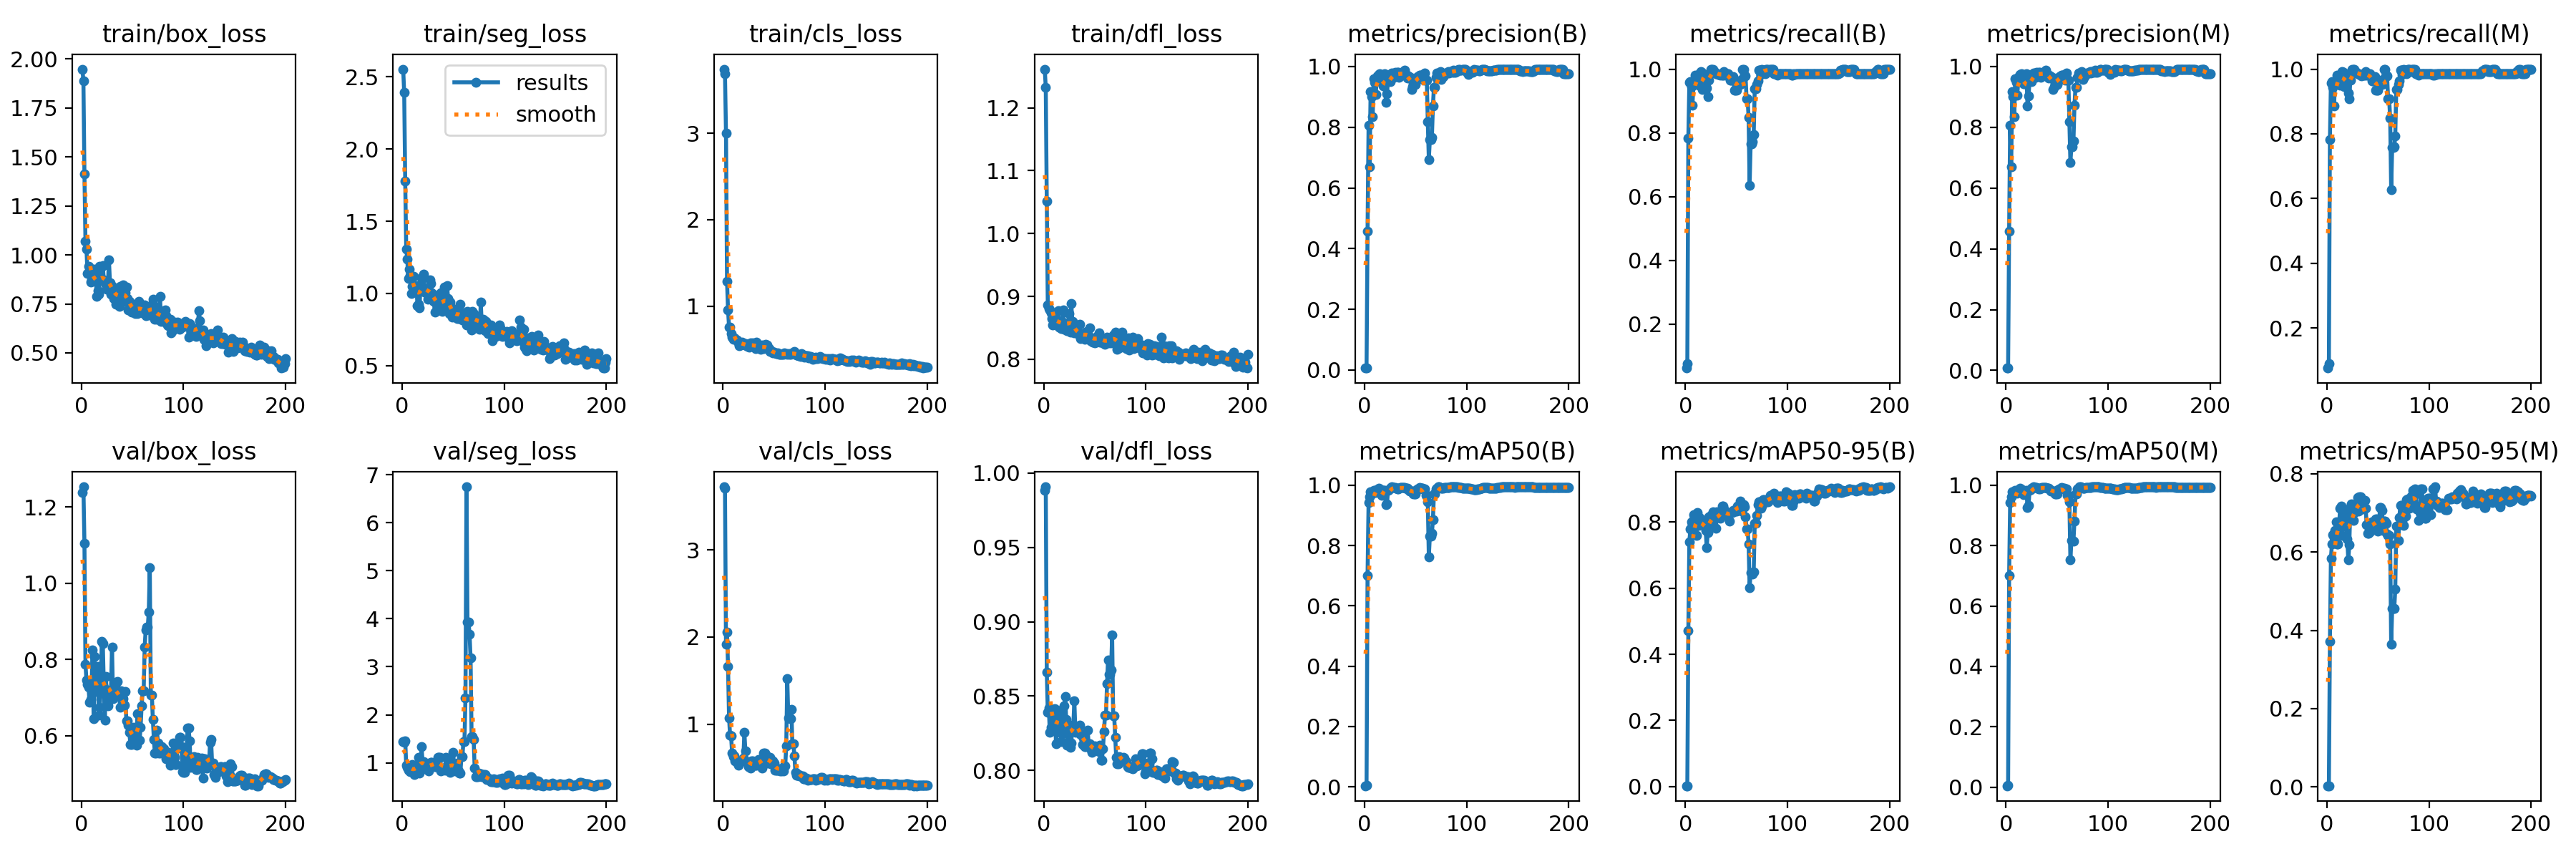

Source data for this figure (header and first rows):
epoch, time, train/box_loss, train/seg_loss, train/cls_loss, train/dfl_loss, metrics/precision(B), metrics/recall(B), metrics/mAP50(B), metrics/mAP50-95(B), metrics/precision(M), metrics/recall(M), metrics/mAP50(M), metrics/mAP50-95(M), val/box_loss, val/seg_loss, val/cls_loss, val/dfl_loss, lr/pg0, lr/pg1, lr/pg2
1, 2.046, 1.948, 2.552, 3.741, 1.262, 0.00618, 0.06265, 0.00366, 0.0024, 0.00765, 0.07654, 0.00476, 0.00268, 1.238, 1.448, 3.724, 0.9886, 2.858e-05, 2.858e-05, 2.858e-05
2, 3.56, 1.887, 2.39, 3.686, 1.233, 0.00678, 0.07654, 0.00436, 0.00247, 0.00788, 0.09043, 0.00524, 0.00277, 1.253, 1.427, 3.709, 0.9907, 7.10963e-05, 7.10963e-05, 7.10963e-05
3, 5.048, 1.414, 1.776, 3.002, 1.051, 0.4576, 0.7832, 0.7001, 0.4726, 0.4576, 0.7832, 0.6997, 0.3713, 1.106, 1.463, 1.914, 0.8663, 0.0001132, 0.0001132, 0.0001132
4, 6.742, 1.071, 1.307, 1.291, 0.8859, 0.8061, 0.9577, 0.9417, 0.7406, 0.8061, 0.9577, 0.9417, 0.5848, 0.7873, 0.9431, 2.059, 0.8394, 0.0001549, 0.0001549, 0.0001549
5, 8.471, 1.029, 1.239, 0.9568, 0.8802, 0.6693, 0.9607, 0.9611, 0.7802, 0.6693, 0.9607, 0.9611, 0.6212, 0.7456, 0.8971, 1.659, 0.8419, 0.0001961, 0.0001961, 0.0001961
6, 10.06, 0.9064, 1.104, 0.7579, 0.8785, 0.9165, 0.9446, 0.9776, 0.8007, 0.9165, 0.9446, 0.9776, 0.6451, 0.7353, 0.8476, 1.068, 0.8258, 0.0002369, 0.0002369, 0.0002369
7, 11.63, 0.9414, 1.17, 0.7545, 0.8742, 0.9012, 0.8866, 0.9704, 0.7952, 0.9012, 0.8866, 0.9704, 0.6372, 0.7275, 0.8918, 0.874, 0.8292, 0.0002773, 0.0002773, 0.0002773
8, 13.2, 0.9066, 1.123, 0.6813, 0.8645, 0.8354, 0.9525, 0.9758, 0.8231, 0.8354, 0.9525, 0.9758, 0.656, 0.6879, 0.8175, 0.8619, 0.8266, 0.0003173, 0.0003173, 0.0003173
9, 14.76, 0.8629, 0.9989, 0.6384, 0.8548, 0.9594, 0.9597, 0.9829, 0.8135, 0.9594, 0.9597, 0.9829, 0.6771, 0.6961, 0.809, 0.6649, 0.8364, 0.0003568, 0.0003568, 0.0003568
10, 16.33, 0.874, 1.051, 0.6195, 0.857, 0.9488, 0.982, 0.979, 0.7985, 0.9488, 0.982, 0.979, 0.62, 0.7251, 0.9582, 0.6259, 0.8344, 0.0003959, 0.0003959, 0.0003959
11, 17.9, 0.9074, 1.117, 0.6318, 0.8552, 0.9073, 0.958, 0.9748, 0.76, 0.9065, 0.9643, 0.9743, 0.6211, 0.8259, 0.8382, 0.6329, 0.8414, 0.0004346, 0.0004346, 0.0004346
12, 19.43, 0.9274, 1.055, 0.6248, 0.8652, 0.9562, 0.9813, 0.986, 0.8291, 0.9562, 0.9813, 0.986, 0.6706, 0.6455, 0.7498, 0.5756, 0.8178, 0.0004729, 0.0004729, 0.0004729
13, 21.03, 0.8863, 1.031, 0.6065, 0.8622, 0.9692, 0.9504, 0.9851, 0.7902, 0.9692, 0.9504, 0.9851, 0.7112, 0.8073, 0.8861, 0.5828, 0.8406, 0.0005108, 0.0005108, 0.0005108
14, 22.64, 0.9124, 1.053, 0.6092, 0.8776, 0.9736, 0.9858, 0.9889, 0.8139, 0.9736, 0.9858, 0.9889, 0.7173, 0.7159, 0.8275, 0.5622, 0.8293, 0.0005482, 0.0005482, 0.0005482
15, 24.16, 0.7891, 0.9158, 0.5777, 0.8505, 0.9774, 0.9929, 0.9835, 0.7963, 0.9774, 0.9929, 0.9835, 0.6416, 0.7563, 0.9342, 0.5307, 0.8348, 0.0005852, 0.0005852, 0.0005852
16, 25.71, 0.8178, 0.9252, 0.5423, 0.8513, 0.9702, 0.9891, 0.9852, 0.8032, 0.9702, 0.9891, 0.9852, 0.6663, 0.7809, 1.117, 0.5699, 0.839, 0.0006218, 0.0006218, 0.0006218
17, 27.27, 0.7978, 0.9023, 0.5543, 0.8484, 0.9469, 0.9362, 0.9667, 0.7924, 0.9432, 0.9452, 0.9692, 0.6907, 0.6531, 0.7777, 0.5675, 0.8195, 0.0006579, 0.0006579, 0.0006579
18, 28.84, 0.9408, 1.062, 0.5689, 0.8581, 0.9372, 0.9716, 0.9763, 0.8044, 0.9442, 0.9787, 0.9807, 0.7011, 0.6744, 0.8746, 0.5759, 0.8248, 0.0006936, 0.0006936, 0.0006936
19, 30.36, 0.935, 1.106, 0.5827, 0.8784, 0.9502, 0.9824, 0.9835, 0.8035, 0.9437, 0.9787, 0.9796, 0.6773, 0.7393, 1.343, 0.5761, 0.831, 0.0007289, 0.0007289, 0.0007289
20, 31.96, 0.8724, 1.041, 0.563, 0.8481, 0.9765, 0.9586, 0.9837, 0.7746, 0.9765, 0.9586, 0.9837, 0.634, 0.8482, 1.01, 0.6084, 0.8437, 0.0007638, 0.0007638, 0.0007638
21, 33.54, 0.945, 1.132, 0.5684, 0.8584, 0.8821, 0.9405, 0.9345, 0.7237, 0.8695, 0.9266, 0.925, 0.5807, 0.8411, 1.017, 0.9047, 0.85, 0.0007983, 0.0007983, 0.0007983
22, 35.1, 0.8716, 1.01, 0.5691, 0.8514, 0.9111, 0.9145, 0.9367, 0.768, 0.9031, 0.9075, 0.9331, 0.6188, 0.7278, 0.9861, 0.6905, 0.8346, 0.0008323, 0.0008323, 0.0008323
23, 36.64, 0.8538, 1.018, 0.5457, 0.8452, 0.9522, 0.9658, 0.9821, 0.8171, 0.9522, 0.9658, 0.9821, 0.7165, 0.64, 0.8712, 0.568, 0.8171, 0.0008659, 0.0008659, 0.0008659
24, 38.23, 0.8596, 1.004, 0.5335, 0.8517, 0.9662, 0.9858, 0.9856, 0.7953, 0.9662, 0.9858, 0.9856, 0.7233, 0.755, 0.927, 0.5529, 0.8305, 0.0008991, 0.0008991, 0.0008991
25, 39.7, 0.8236, 0.9601, 0.5352, 0.873, 0.9508, 1, 0.9904, 0.8198, 0.9508, 1, 0.9904, 0.6847, 0.7011, 0.9176, 0.5098, 0.8188, 0.0009318, 0.0009318, 0.0009318
26, 41.26, 0.8511, 0.982, 0.5259, 0.8436, 0.9744, 0.9987, 0.9924, 0.8212, 0.9744, 0.9987, 0.9924, 0.6813, 0.6783, 0.8246, 0.5112, 0.8157, 0.0009642, 0.0009642, 0.0009642
27, 42.77, 0.9738, 1.092, 0.5724, 0.8884, 0.9792, 1, 0.9935, 0.8307, 0.9792, 1, 0.9935, 0.7018, 0.6924, 0.9253, 0.4919, 0.8183, 0.0009961, 0.0009961, 0.0009961
28, 44.27, 0.8564, 1.07, 0.5429, 0.8598, 0.9639, 0.9906, 0.9931, 0.8116, 0.9639, 0.9906, 0.9931, 0.7051, 0.7196, 1.014, 0.5747, 0.8304, 0.001028, 0.001028, 0.001028
29, 45.82, 0.7998, 1.002, 0.5758, 0.8498, 0.9639, 0.9906, 0.9931, 0.8116, 0.9639, 0.9906, 0.9931, 0.7051, 0.7196, 1.014, 0.5747, 0.8304, 0.001059, 0.001059, 0.001059
30, 47.44, 0.8386, 0.9948, 0.5539, 0.8423, 0.9811, 0.9858, 0.9927, 0.7811, 0.9811, 0.9858, 0.9927, 0.7397, 0.8325, 0.9704, 0.531, 0.8469, 0.001089, 0.001089, 0.001089
31, 48.98, 0.8124, 0.9446, 0.5353, 0.844, 0.9778, 0.9847, 0.989, 0.8313, 0.9778, 0.9847, 0.989, 0.7047, 0.6969, 0.9523, 0.5375, 0.8258, 0.001119, 0.001119, 0.001119
32, 50.51, 0.7778, 0.8709, 0.5073, 0.8422, 0.9817, 0.9829, 0.988, 0.8161, 0.9817, 0.9829, 0.988, 0.7405, 0.7056, 0.924, 0.524, 0.8288, 0.001149, 0.001149, 0.001149
33, 52.06, 0.8215, 0.9861, 0.5867, 0.8407, 0.9817, 0.9829, 0.988, 0.8161, 0.9817, 0.9829, 0.988, 0.7405, 0.7056, 0.924, 0.524, 0.8288, 0.001179, 0.001179, 0.001179
34, 53.63, 0.749, 0.9341, 0.5336, 0.8414, 0.964, 0.9799, 0.9896, 0.8112, 0.964, 0.9799, 0.9896, 0.7271, 0.7237, 1.007, 0.5597, 0.8288, 0.001196, 0.001196, 0.001196
35, 55.18, 0.8183, 0.9347, 0.5237, 0.8554, 0.9722, 0.9842, 0.9921, 0.8214, 0.9722, 0.9842, 0.9921, 0.7111, 0.7415, 1.109, 0.5921, 0.8306, 0.001189, 0.001189, 0.001189
36, 56.7, 0.8137, 0.9522, 0.537, 0.8324, 0.9768, 0.9803, 0.992, 0.848, 0.9768, 0.9803, 0.992, 0.732, 0.704, 1.117, 0.5605, 0.8243, 0.001181, 0.001181, 0.001181
37, 58.27, 0.7376, 0.885, 0.5032, 0.8366, 0.9768, 0.9803, 0.992, 0.848, 0.9768, 0.9803, 0.992, 0.732, 0.704, 1.117, 0.5605, 0.8243, 0.001174, 0.001174, 0.001174
38, 59.88, 0.8414, 1.005, 0.5486, 0.8399, 0.9837, 0.9919, 0.9927, 0.8397, 0.9837, 0.9919, 0.9927, 0.7124, 0.6741, 0.8316, 0.496, 0.8174, 0.001167, 0.001167, 0.001167
39, 61.46, 0.761, 0.8752, 0.5148, 0.8363, 0.9873, 0.9812, 0.9923, 0.8216, 0.9873, 0.9812, 0.9923, 0.6695, 0.7178, 0.8757, 0.5659, 0.822, 0.00116, 0.00116, 0.00116
40, 63.01, 0.7595, 0.8833, 0.5094, 0.8321, 0.9745, 0.9858, 0.9906, 0.824, 0.9745, 0.9858, 0.9906, 0.6484, 0.6969, 0.8645, 0.6694, 0.8158, 0.001153, 0.001153, 0.001153
41, 64.52, 0.8457, 1.045, 0.5374, 0.8429, 0.9745, 0.9858, 0.9906, 0.824, 0.9745, 0.9858, 0.9906, 0.6484, 0.6969, 0.8645, 0.6694, 0.8158, 0.001146, 0.001146, 0.001146
42, 66.03, 0.8125, 0.9126, 0.5605, 0.8437, 0.9612, 0.9858, 0.9893, 0.8262, 0.9612, 0.9858, 0.9893, 0.6512, 0.6803, 0.8454, 0.653, 0.8185, 0.001139, 0.001139, 0.001139
43, 67.62, 0.808, 0.9565, 0.548, 0.8403, 0.9704, 0.9776, 0.9863, 0.8029, 0.9704, 0.9776, 0.9863, 0.666, 0.7163, 1.113, 0.5505, 0.827, 0.001132, 0.001132, 0.001132
44, 69.19, 0.837, 1.054, 0.5187, 0.8366, 0.9645, 0.9645, 0.9804, 0.8289, 0.9645, 0.9645, 0.9804, 0.6773, 0.64, 0.953, 0.5734, 0.818, 0.001125, 0.001125, 0.001125
45, 70.67, 0.7764, 0.9637, 0.5086, 0.8501, 0.9645, 0.9645, 0.9804, 0.8289, 0.9645, 0.9645, 0.9804, 0.6773, 0.64, 0.953, 0.5734, 0.818, 0.001118, 0.001118, 0.001118
46, 72.21, 0.7181, 0.8613, 0.4775, 0.8293, 0.9235, 0.9703, 0.9798, 0.8295, 0.9235, 0.9703, 0.9798, 0.6695, 0.6275, 0.8441, 0.616, 0.8145, 0.001111, 0.001111, 0.001111
47, 73.79, 0.7638, 0.9389, 0.4811, 0.8338, 0.9333, 0.9765, 0.9803, 0.8356, 0.9333, 0.9765, 0.9803, 0.665, 0.6091, 0.8065, 0.5476, 0.812, 0.001104, 0.001104, 0.001104
48, 75.34, 0.7534, 0.9026, 0.4775, 0.8273, 0.945, 0.9338, 0.9719, 0.8343, 0.945, 0.9338, 0.9719, 0.6853, 0.5764, 0.9944, 0.5764, 0.8148, 0.001097, 0.001097, 0.001097
49, 76.88, 0.707, 0.835, 0.4587, 0.8325, 0.945, 0.9338, 0.9719, 0.8343, 0.945, 0.9338, 0.9719, 0.6853, 0.5764, 0.9944, 0.5764, 0.8148, 0.001089, 0.001089, 0.001089
50, 78.43, 0.7329, 0.8623, 0.4716, 0.8261, 0.9414, 0.9347, 0.97, 0.8338, 0.9414, 0.9347, 0.97, 0.653, 0.6173, 1.214, 0.5516, 0.8166, 0.001082, 0.001082, 0.001082
51, 79.96, 0.7229, 0.8564, 0.4611, 0.8314, 0.9629, 0.9606, 0.9856, 0.8492, 0.9629, 0.9606, 0.9856, 0.6621, 0.6213, 0.8711, 0.474, 0.8146, 0.001075, 0.001075, 0.001075
52, 81.45, 0.7198, 0.8517, 0.4556, 0.8367, 0.966, 0.959, 0.9868, 0.8493, 0.966, 0.959, 0.9882, 0.7132, 0.5868, 0.8327, 0.4728, 0.814, 0.001068, 0.001068, 0.001068
53, 83.03, 0.7004, 0.8639, 0.456, 0.8362, 0.966, 0.959, 0.9868, 0.8493, 0.966, 0.959, 0.9882, 0.7132, 0.5868, 0.8327, 0.4728, 0.814, 0.001061, 0.001061, 0.001061
54, 84.5, 0.7308, 0.8244, 0.4621, 0.8418, 0.9719, 0.9526, 0.9926, 0.8634, 0.9719, 0.9526, 0.9926, 0.7073, 0.5748, 0.9879, 0.4815, 0.8127, 0.001054, 0.001054, 0.001054
55, 86.04, 0.6989, 0.8267, 0.441, 0.8267, 0.971, 0.9674, 0.989, 0.8344, 0.971, 0.9674, 0.989, 0.6548, 0.6586, 0.825, 0.4908, 0.8168, 0.001047, 0.001047, 0.001047
56, 87.57, 0.7623, 0.8834, 0.4433, 0.8322, 0.9718, 1, 0.9891, 0.8521, 0.9718, 1, 0.9891, 0.6787, 0.5875, 0.7779, 0.4602, 0.8071, 0.00104, 0.00104, 0.00104
57, 89.13, 0.7278, 0.9238, 0.4441, 0.8334, 0.9718, 1, 0.9891, 0.8521, 0.9718, 1, 0.9891, 0.6787, 0.5875, 0.7779, 0.4602, 0.8071, 0.001033, 0.001033, 0.001033
58, 90.7, 0.7458, 0.8598, 0.4408, 0.826, 0.956, 0.9787, 0.9847, 0.8465, 0.956, 0.9787, 0.9847, 0.6731, 0.6217, 1.124, 0.4697, 0.8144, 0.001026, 0.001026, 0.001026
59, 92.25, 0.7093, 0.8164, 0.4403, 0.8294, 0.9791, 0.9787, 0.9874, 0.8161, 0.9791, 0.9787, 0.9885, 0.6461, 0.6785, 1.126, 0.464, 0.8259, 0.001019, 0.001019, 0.001019
60, 93.8, 0.723, 0.8176, 0.4562, 0.8239, 0.9552, 0.9076, 0.9668, 0.7797, 0.9552, 0.9076, 0.966, 0.6431, 0.7173, 1.445, 0.5178, 0.8372, 0.001012, 0.001012, 0.001012
... 140 more rows
